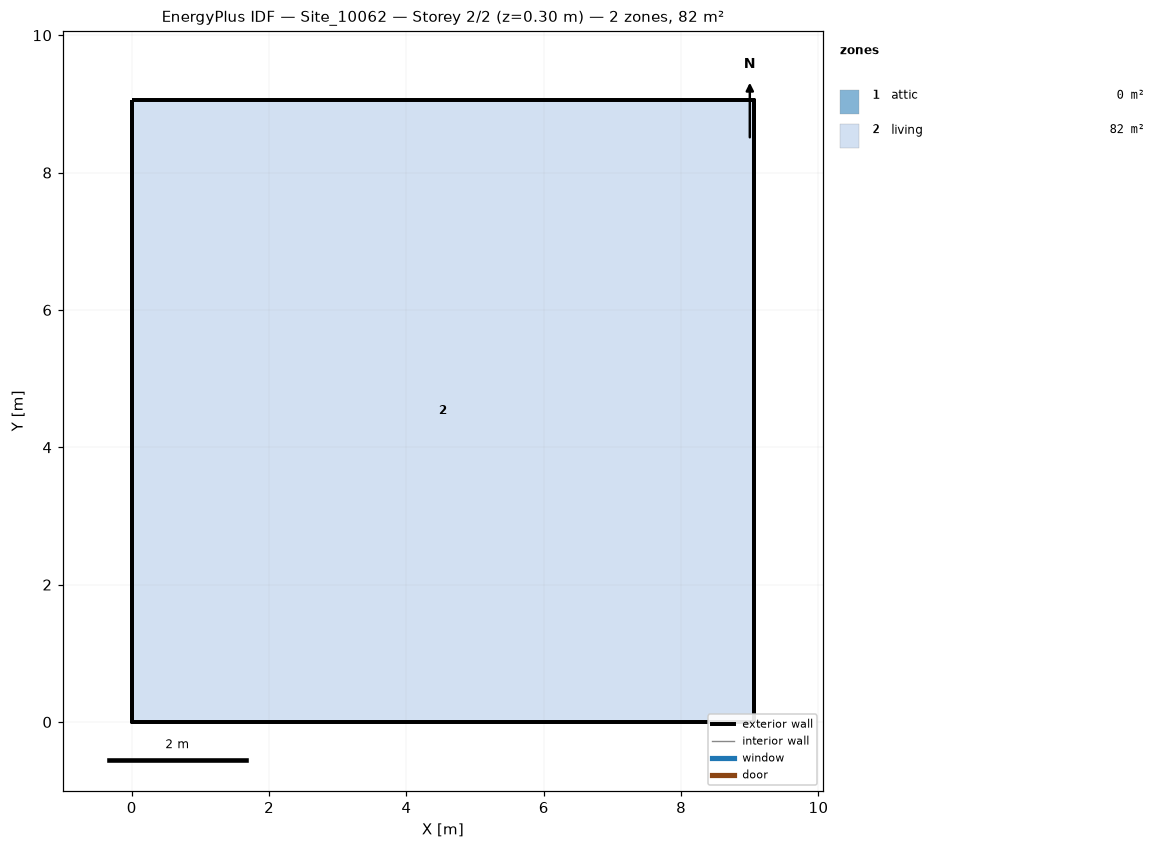
=== STOREY PLAN SPEC (per zone: floor XY polygon, exterior-wall plan segments, windows/doors) ===
zone 1: attic  (0.0 m²)
  exterior wall: (9.06, 0.00) – (9.06, 9.06) – (9.06, 4.53)  [13.6 m]
  exterior wall: (0.00, 9.06) – (0.00, 0.00) – (0.00, 4.53)  [13.6 m]
zone 2: living  (82.1 m²)
  floor: (0.00, 0.00) (0.00, 9.06) (9.06, 9.06) (9.06, 0.00)
  exterior wall: (0.00, 0.00) – (9.06, 0.00)  [9.1 m]
  exterior wall: (9.06, 0.00) – (9.06, 9.06)  [9.1 m]
  exterior wall: (9.06, 9.06) – (0.00, 9.06)  [9.1 m]
  exterior wall: (0.00, 9.06) – (0.00, 0.00)  [9.1 m]

=== DERIVED (storey summary) ===
Building: Site_10062
Storey: 2 of 2  (floor level z = 0.30 m)
Storey gross floor area: 82.1 m²
Zones on this storey: 2
  - attic: floor 0.0 m²; exterior wall 27.2 m (13.7 m²); WWR 0.0%
  - living: floor 82.1 m²; exterior wall 36.2 m (278.2 m²); WWR 0.0%
Zone adjacency: (none detected)